Dataset: data (GitHub, tejass2387/livertumordetection). Classes: no tumor, tumor.

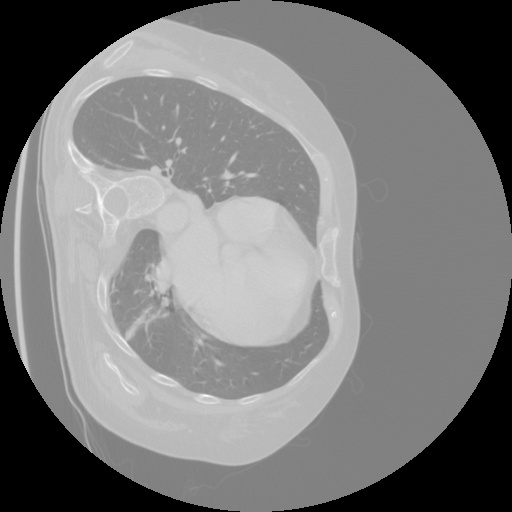
Label: tumor

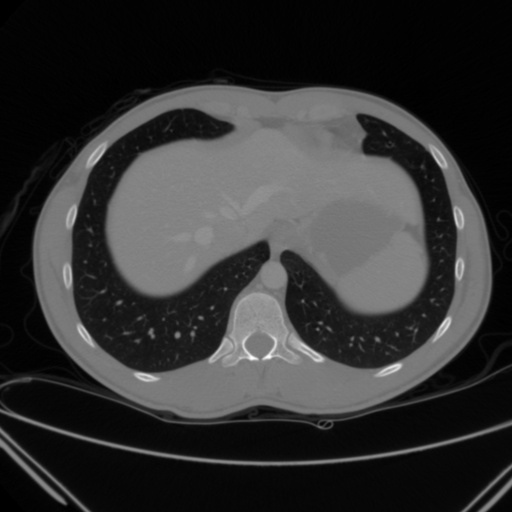
Label: no tumor

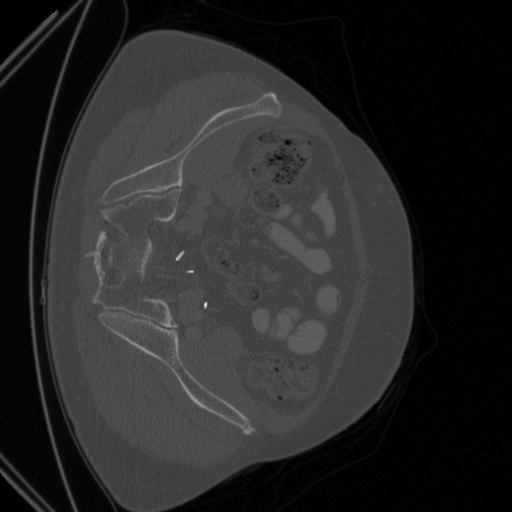
Label: tumor

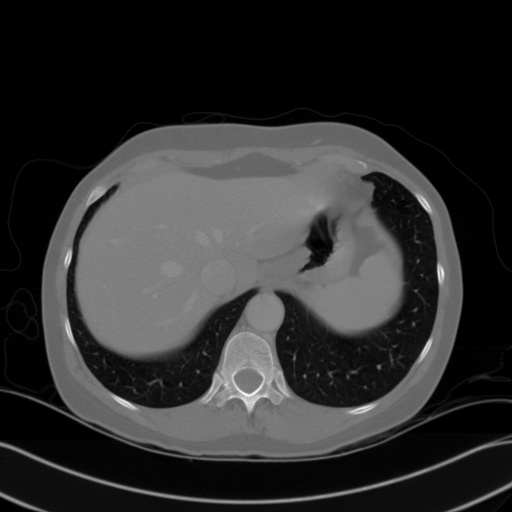
Label: no tumor

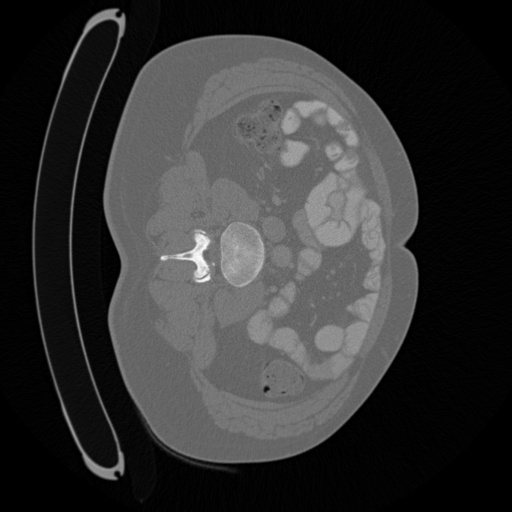
Label: tumor

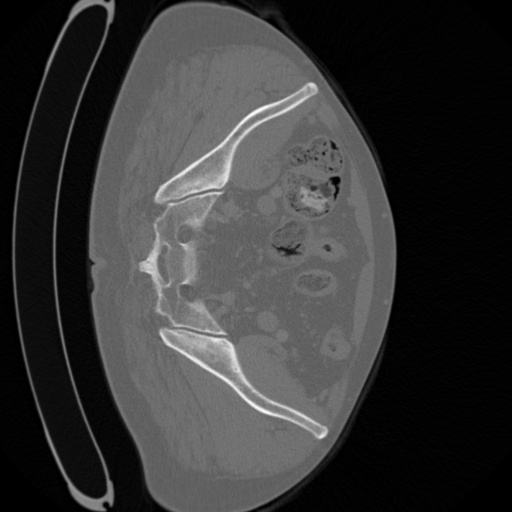
Label: tumor
